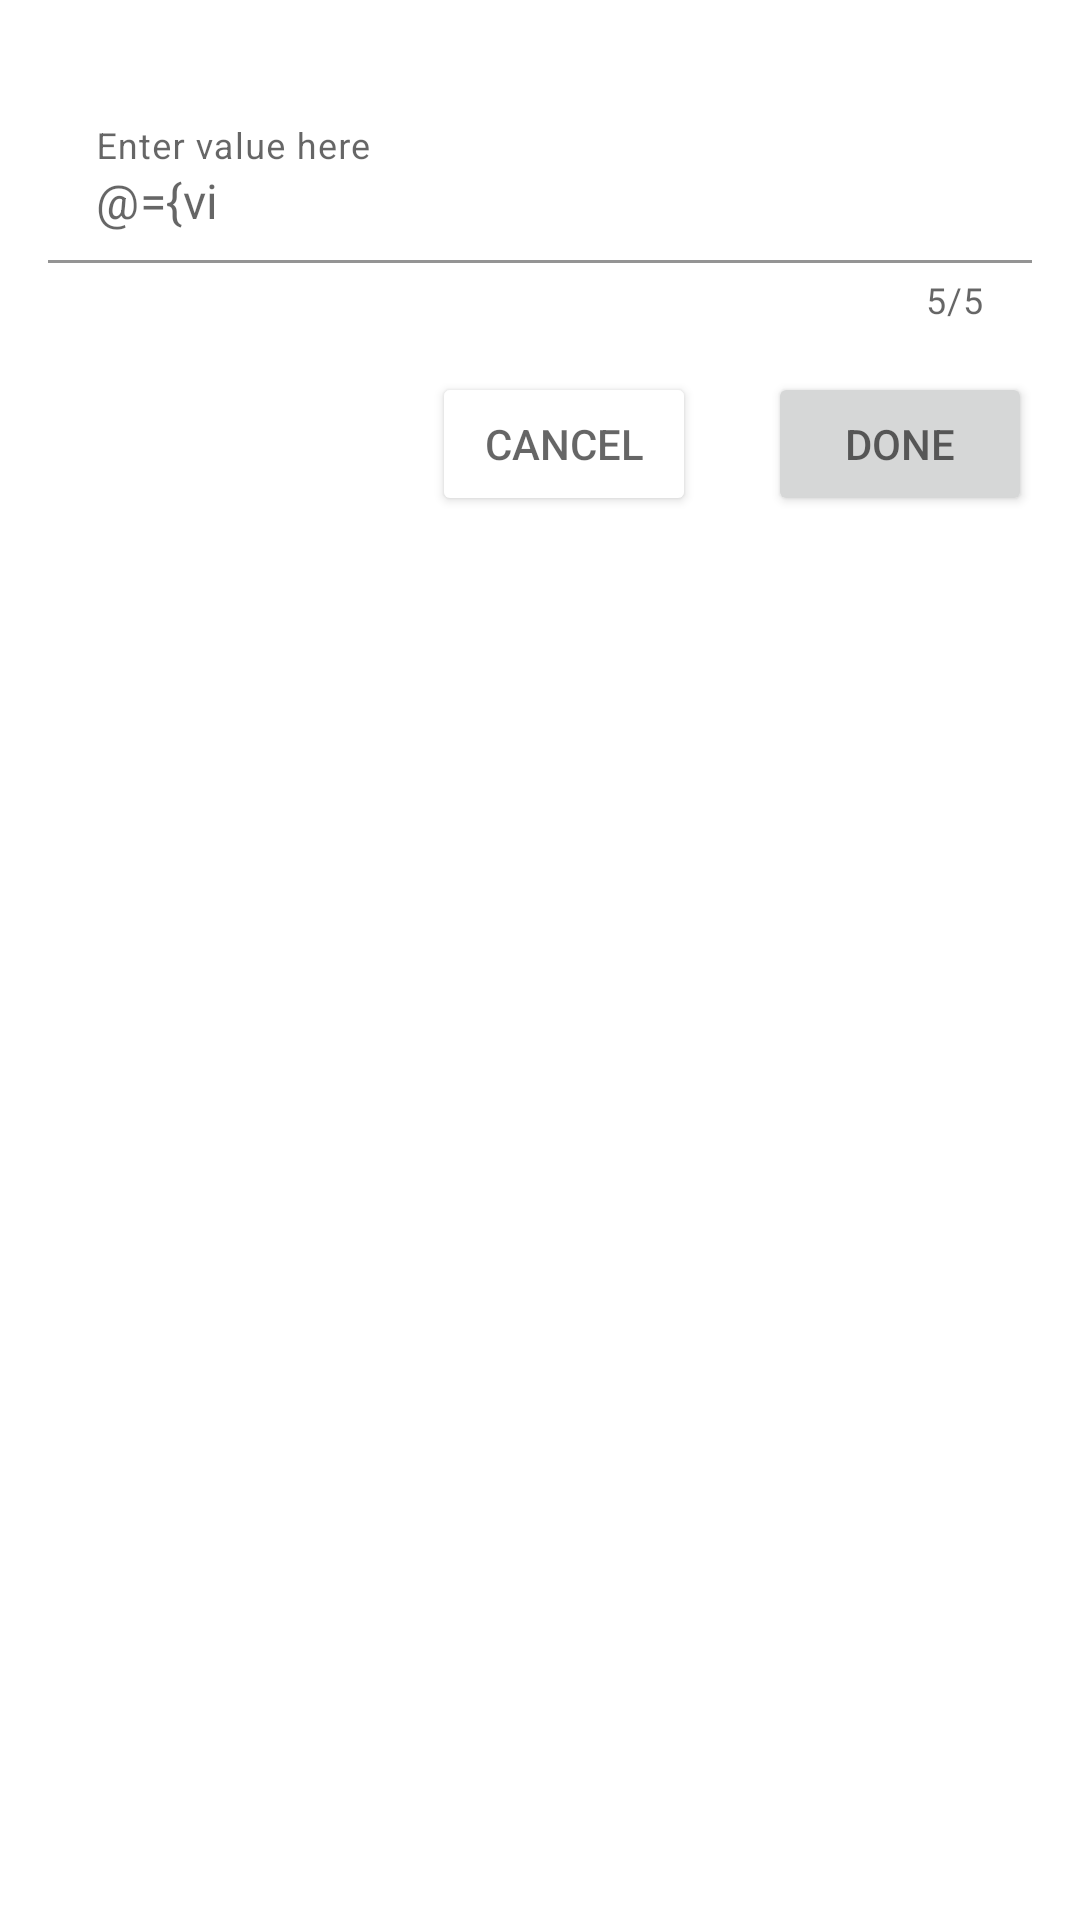

Write the Android layout XML for this screen, with the resource values it uses.
<!-- AndroidManifest.xml: application theme Theme.Math -->
<!-- res/layout/dialog_enter_value.xml -->
<?xml version="1.0" encoding="utf-8"?>
<layout xmlns:app="http://schemas.android.com/apk/res-auto">

    <data>

        <variable
            name="viewmodel"
            type="com.v.nevi.p.sv.android.math.screens.playsettings.range.EnterValueViewModel" />
    </data>

<LinearLayout
    xmlns:android="http://schemas.android.com/apk/res/android"
    xmlns:tools="http://schemas.android.com/tools"
    android:layout_width="match_parent"
    android:layout_height="match_parent"
    tools:context=".screens.playsettings.range.EnterValueDialogFragment"
    android:padding="16dp"
    android:orientation="vertical">


    <com.google.android.material.textfield.TextInputLayout
        android:layout_width="match_parent"
        android:layout_height="wrap_content"
        android:backgroundTint="@color/white"
        app:counterEnabled="true"
        app:counterMaxLength="5">

        <com.google.android.material.textfield.TextInputEditText
            android:layout_width="match_parent"
            android:layout_height="wrap_content"
            android:layout_marginTop="16dp"
            android:textColor="@color/opacity_black"
            android:textSize="16sp"
            android:text="@={viewmodel.value}"
            android:inputType="numberSigned"
            android:maxLength="5"
            android:digits="0123456789-"
            android:hint="@string/enter_value_here"
            android:theme="@style/EditTextStyle"
            android:backgroundTint="@color/white"/>

    </com.google.android.material.textfield.TextInputLayout>

    <LinearLayout
        android:layout_width="match_parent"
        android:layout_height="wrap_content"
        android:gravity="end"
        android:layout_marginTop="16dp">

        <Button
            android:id="@+id/cancel_button"
            android:layout_width="wrap_content"
            android:layout_height="wrap_content"
            android:text="@string/cancel"
            android:layout_marginEnd="24dp"
            android:backgroundTint="@color/white"
            android:onClick="@{()->viewmodel.onCancelClick()}"/>

        <Button
            android:id="@+id/done_button"
            android:layout_width="wrap_content"
            android:layout_height="wrap_content"
            android:text="@string/done"
            android:onClick="@{()->viewmodel.onDoneClick()}"/>

    </LinearLayout>
</LinearLayout>
</layout>
<!-- resources referenced by this layout -->
<resources>
  <color name="opacity_black">#99000000</color>
  <color name="white">#FFFFFFFF</color>
  <string name="cancel">Cancel</string>
  <string name="done">Done</string>
  <string name="enter_value_here">Enter value here</string>
  <style name="EditTextStyle" parent="Widget.AppCompat.EditText">
          <item name="colorControlHighlight">@color/green_700</item>
          <item name="colorControlActivated">@color/green_700</item>
      </style>
  <style name="Theme.Math" parent="Theme.MaterialComponents.DayNight.NoActionBar">
          
          <item name="colorPrimary">@color/green_500</item>
          <item name="colorPrimaryVariant">@color/green_700</item>
          <item name="colorOnPrimary">@color/black</item>
          <item name="android:statusBarColor" tools:targetApi="l">?attr/colorPrimaryVariant</item>
          <item name="checkboxStyle">@style/CheckBoxStyle</item>
          <item name="android:textColor">@color/opacity_black</item>
      </style>
  <color name="green_700">#087f23</color>
  <color name="green_500">#4caf50</color>
  <color name="black">#FF000000</color>
  <style name="CheckBoxStyle" parent="Widget.Material3.CompoundButton.CheckBox">
          <item name="android:textSize">14sp</item>
          <item name="android:textColor">@color/opacity_black</item>
          <item name="buttonTint">@color/green_700</item>
      </style>
</resources>
